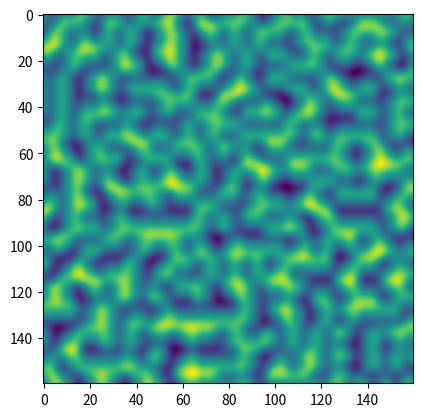

Source code (Python):
import numpy as np
import matplotlib.pyplot as plt
import itertools
import time


def rget_vec(vecs, idxs):
    if len(idxs) == 1:
        return vecs[idxs[0]]
        
    return rget_vec(vecs[idxs[0]], idxs[1:])

class Perlin:
    # https://flafla2.github.io/2014/08/09/perlinnoise.html
    # https://mrl.nyu.edu/~perlin/noise/
    def __init__(self, hash_size=256):
        self.hash_size = 256 # todo: find out how to make this value variable and still work
        self.perms = np.random.permutation(hash_size)
        self.p = np.concatenate([self.perms, self.perms])
        
        self.vec_tables = {}
    

    def noisend(self, *coords):
        _coords = list(map(lambda n: int(n) & (self.hash_size - 1), coords))
        coords = list(map(lambda n: n % 1, coords))
        vecs = list(map(self.fade, coords))
        
        
        combs = [c[::-1] for c in self.comb(len(coords))]
        pts = list(map(lambda c: self.hash(_coords, c), combs))
        
        grads = []
        for comb, pt in zip(combs, pts):
            cur_coords = [c - int(s) for c, s in zip(coords, comb)] # sub 1 in corresponding places
            grads.append(self.gradnd(pt, cur_coords))
            
        
        return self.rlerp(vecs[::-1], grads)
    
    def rlerp(self, weights, vals):
        if len(weights) == 1:
            return self.lerp(weights[0], vals[0], vals[1])
            
        n = len(vals)
        return self.lerp(
            weights[0], 
            self.rlerp(weights[1:], vals[:n//2]),
            self.rlerp(weights[1:], vals[n//2:]),    
            )
    
        
    def comb(self, depth=0):
        return list(itertools.product([0, 1], repeat=depth))
        
    def comb_posneg(self, depth=0):
        return list(itertools.product([-1, 1], repeat=depth))
        
    def hash(self, coords, seq):
        coords = coords + [0] # add dummy 0 as last add value
            
        c = coords[0]
        for i, s in enumerate(seq):
            c = self.p[c + int(s)] + coords[i+1]
            
        return c
        
    def create_vecs(self, n):
        combs = self.comb_posneg(n - 1)
        vecs = [
            c[:i] + (0,) + c[i:]
            for c in combs
            for i in range(n)
        ]
        np.random.shuffle(vecs)
        
        self.vec_tables[n] = vecs
        
    def gradnd(self, _hash, coords):
        if len(coords) not in self.vec_tables:
            self.create_vecs(len(coords))
            
        h = _hash % len(self.vec_tables[len(coords)])
        
        return np.dot(self.vec_tables[len(coords)][h], coords)


    def fade(self, t):
        # 6t^5 - 15t^4 + 10t^3
        return 6 * t ** 5 - 15 * t ** 4 + 10 * t ** 3
        
    def lerp(self, t, a, b):
        return a + t * (b - a)
        

if __name__ == "__main__":
    p = Perlin(256)

    st = time.time()
    grads2 = [[p.noisend(x/10, y/10, 0) for x in range(10*16)] for y in range(10*16)]
    print(time.time() - st)

    
    plt.imshow(grads2)
    plt.show()
    